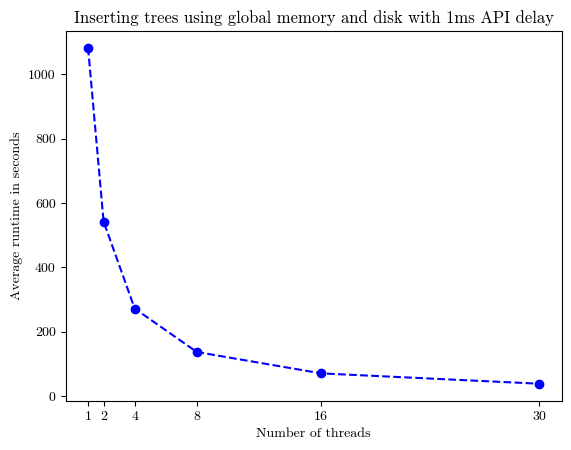

Source code (Python):

import matplotlib.pyplot as plt
from matplotlib import rcParams


# Delay results:
# 4*4096
# All average times:
# program 30 average run time 37.67 seconds
# program 16 average run time 69.78 seconds
# program 8 average run time 136.20 seconds
# program 4 average run time 271.48 seconds
# program 2 average run time 541.95 seconds
# program 1 average run time 1082.88 seconds

average_time = [
    37.67,
    69.78,
    136.20,
    271.48,
    541.95,
    1082.88
]

average_time.reverse()

x = [
    1, 2, 4, 8, 16, 30
]
# plt.rcParams['font.family'] = 'serif'
# plt.rcParams['font.serif'] = ['Computer Modern']

# Set the font family to Computer Modern Roman
rcParams['font.family'] = 'serif'
rcParams['font.serif'] = ['cmr10']

# Set the font path to the directory where your font files are located
# [redacted]

# Set the font properties for the plot
font_prop = {'family': 'serif', 'size': 12,
             'weight': 'normal', 'style': 'normal'}


# x = range(0, len(average_time))
plt.xlabel("Number of threads")
plt.ylabel("Average runtime in seconds")
plt.title("Inserting trees using global memory and disk with 1ms API delay")
# the 20 worst runs are bulk loadings
plt.xticks(x)
plt.plot(x, average_time, color='blue', marker='o', linestyle='dashed')
plt.show()
